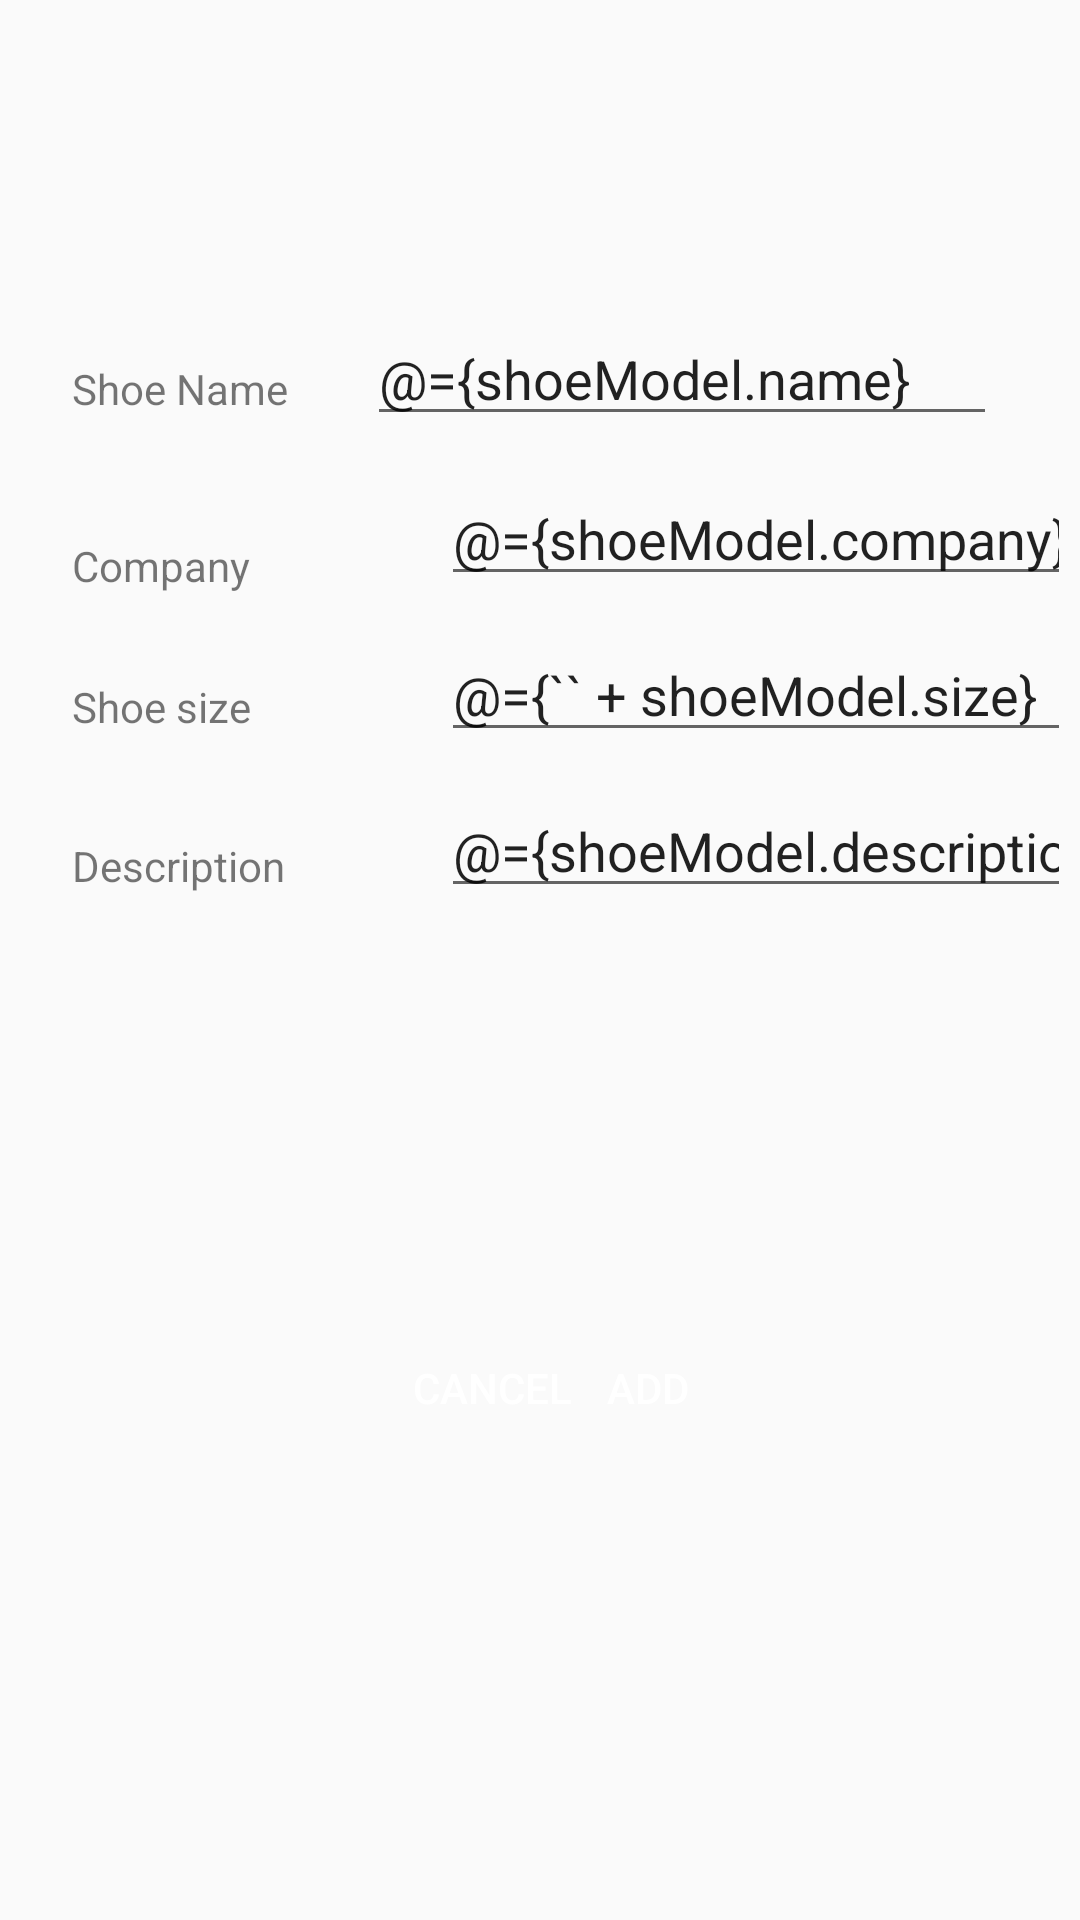

This screen was rendered from an Android layout file. Write that file and the resources it references.
<!-- AndroidManifest.xml: application theme AppTheme -->
<!-- res/layout/fragment_shoe_detail.xml -->
<?xml version="1.0" encoding="utf-8"?>
<layout  xmlns:android="http://schemas.android.com/apk/res/android"
    xmlns:app="http://schemas.android.com/apk/res-auto"
    xmlns:tools="http://schemas.android.com/tools">

    <data>
        <variable
            name="shoeListViewModel"
            type="com.udacity.shoestore.ShoeListViewModel" />

        <variable
            name="shoeModel"
            type="com.udacity.shoestore.models.Shoe" />
    </data>

    

    <androidx.constraintlayout.widget.ConstraintLayout
        android:layout_width="match_parent"
        android:layout_height="match_parent"
        android:orientation="vertical"
        tools:context=".shoes.ShoeDetailFragment">


        <TextView
            android:id="@+id/tv_shoe_name"
            android:layout_width="wrap_content"
            android:layout_height="wrap_content"
            android:layout_marginStart="24dp"
            android:layout_marginTop="120dp"
            android:text="@string/shoe_name"
            app:layout_constraintStart_toStartOf="parent"
            app:layout_constraintTop_toTopOf="parent" />

        <EditText
            android:id="@+id/et_shoe_name"
            android:layout_width="wrap_content"
            android:layout_height="wrap_content"
            android:layout_marginTop="104dp"
            android:ems="10"
            android:hint="@string/shoe_name"
            android:inputType="text"
            android:text="@={shoeModel.name}"
            app:layout_constraintEnd_toEndOf="parent"
            app:layout_constraintHorizontal_bias="0.485"
            app:layout_constraintStart_toEndOf="@+id/tv_shoe_name"
            app:layout_constraintTop_toTopOf="parent" />

        <TextView
            android:id="@+id/tv_shoe_company"
            android:layout_width="wrap_content"
            android:layout_height="wrap_content"
            android:layout_marginStart="24dp"
            android:layout_marginTop="40dp"
            android:text="@string/company"
            app:layout_constraintStart_toStartOf="parent"
            app:layout_constraintTop_toBottomOf="@+id/tv_shoe_name" />

        <EditText
            android:id="@+id/et_shoe_company"
            android:layout_width="wrap_content"
            android:layout_height="wrap_content"
            android:layout_marginStart="123dp"
            android:layout_marginTop="12dp"
            android:ems="10"
            android:hint="@string/company"
            android:inputType="text"
            android:text="@={shoeModel.company}"
            app:layout_constraintEnd_toEndOf="parent"
            app:layout_constraintHorizontal_bias="0.0"
            app:layout_constraintStart_toStartOf="@+id/tv_shoe_company"
            app:layout_constraintTop_toBottomOf="@+id/et_shoe_name" />

        <EditText
            android:id="@+id/et_shoe_size"
            android:layout_width="wrap_content"
            android:layout_height="wrap_content"
            android:layout_marginStart="123dp"
            android:layout_marginTop="64dp"
            android:ems="10"
            android:hint="@string/shoe_size"
            android:inputType="numberDecimal"
            android:text="@={`` + shoeModel.size}"
            app:layout_constraintEnd_toEndOf="parent"
            app:layout_constraintHorizontal_bias="0.0"
            app:layout_constraintStart_toStartOf="@+id/tv_shoe_company"
            app:layout_constraintTop_toBottomOf="@+id/et_shoe_name" />

        <EditText
            android:id="@+id/et_shoe_description"
            android:layout_width="wrap_content"
            android:layout_height="wrap_content"
            android:layout_marginStart="123dp"
            android:layout_marginTop="116dp"
            android:ems="10"
            android:hint="@string/description"
            android:text="@={shoeModel.description}"
            android:inputType="textPersonName"
            app:layout_constraintEnd_toEndOf="parent"
            app:layout_constraintHorizontal_bias="0.0"
            app:layout_constraintStart_toStartOf="@+id/tv_shoe_company"
            app:layout_constraintTop_toBottomOf="@+id/et_shoe_name" />

        <TextView
            android:id="@+id/tv_shoe_size"
            android:layout_width="wrap_content"
            android:layout_height="wrap_content"
            android:layout_marginStart="24dp"
            android:layout_marginTop="28dp"
            android:text="@string/shoe_size"
            app:layout_constraintStart_toStartOf="parent"
            app:layout_constraintTop_toBottomOf="@+id/tv_shoe_company" />

        <TextView
            android:id="@+id/tv_shoe_description"
            android:layout_width="wrap_content"
            android:layout_height="wrap_content"
            android:layout_marginStart="24dp"
            android:layout_marginTop="34dp"
            android:text="@string/description"
            app:layout_constraintStart_toStartOf="parent"
            app:layout_constraintTop_toBottomOf="@+id/tv_shoe_size" />

        <Button
            android:id="@+id/btn_add"
            android:layout_width="wrap_content"
            android:layout_height="wrap_content"
            android:layout_marginTop="136dp"
            android:layout_marginEnd="100dp"
            android:text="@string/add"
            android:background="@drawable/button"
            style="@style/Button.style"
            android:onClick="@{() -> shoeListViewModel.addShoe(shoeModel)}"
            app:layout_constraintEnd_toEndOf="parent"
            app:layout_constraintTop_toBottomOf="@+id/et_shoe_description" />

        <Button
            android:id="@+id/btn_cancel"
            android:layout_width="wrap_content"
            android:layout_height="wrap_content"
            android:layout_marginStart="120dp"
            android:layout_marginTop="136dp"
            android:text="@string/cancel"
            android:background="@drawable/button"
            style="@style/Button.style"
            android:onClick="@{() -> shoeListViewModel.cancelAddShoe()}"
            app:layout_constraintStart_toStartOf="parent"
            app:layout_constraintTop_toBottomOf="@+id/et_shoe_description" />

    </androidx.constraintlayout.widget.ConstraintLayout>
</layout>
<!-- resources referenced by this layout -->
<resources>
  <string name="add">Add</string>
  <string name="cancel">Cancel</string>
  <string name="company">Company</string>
  <string name="description">Description</string>
  <string name="shoe_name">Shoe Name</string>
  <string name="shoe_size">Shoe size</string>
  <style name="Button.style" parent="ThemeOverlay.AppCompat">
          <item name="android:textColor">@color/white</item>
          <item name="android:padding">10dp</item>
      </style>
  <style name="AppTheme" parent="Theme.AppCompat.Light.DarkActionBar">
          
          <item name="colorPrimary">@color/orange</item>
          <item name="colorPrimaryDark">@color/darkOrange</item>
          <item name="colorAccent">@color/pink</item>
      </style>
  <color name="white">#ffff</color>
  <color name="orange">#fe793d</color>
  <color name="darkOrange">#fb4c1f</color>
  <color name="pink">#fbc6d0</color>
</resources>
